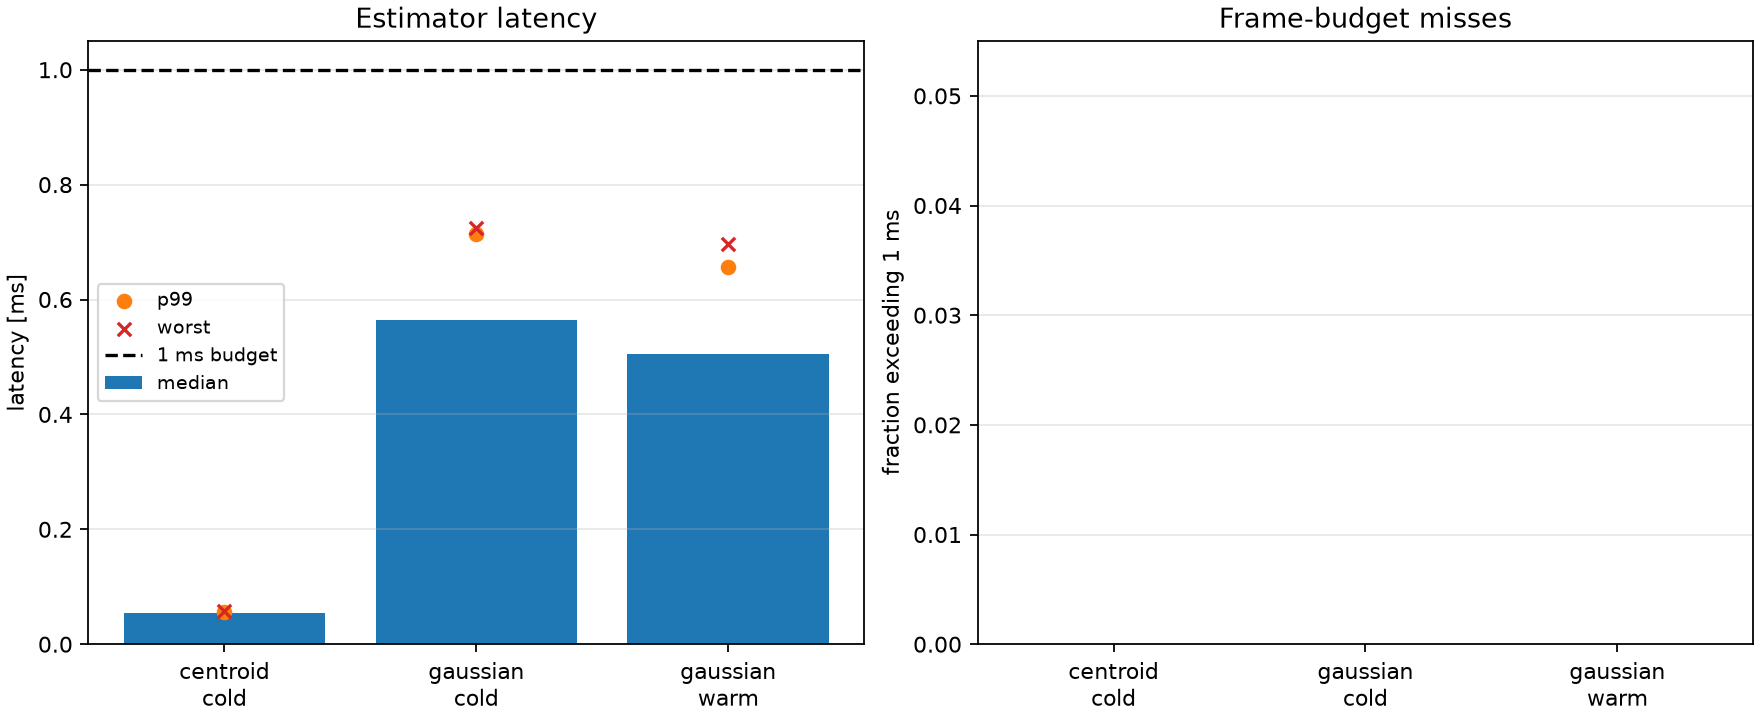

Data behind this chart, as committed beside it:
profile, estimator, initialization, sequence, target_snr, frame_count, warmup_count, median_ms, p95_ms, p99_ms, worst_ms, mean_ms, success_count, failure_count, failure_rate, deadline_miss_count, deadline_miss_rate, median_nfev, p95_nfev
dynamic, centroid, cold, dynamic, 10.0, 200, 20, 0.05358, 0.05459, 0.05655, 0.05867, 0.05263, 200, 0, 0.0, 0, 0.0, nan, nan
dynamic, gaussian, cold, dynamic, 10.0, 200, 20, 0.5635, 0.6414, 0.7137, 0.7238, 0.5945, 200, 0, 0.0, 0, 0.0, 5.0, 6.0
dynamic, gaussian, warm, dynamic, 10.0, 200, 20, 0.5057, 0.59, 0.6558, 0.6968, 0.5369, 200, 0, 0.0, 0, 0.0, 5.0, 6.0
